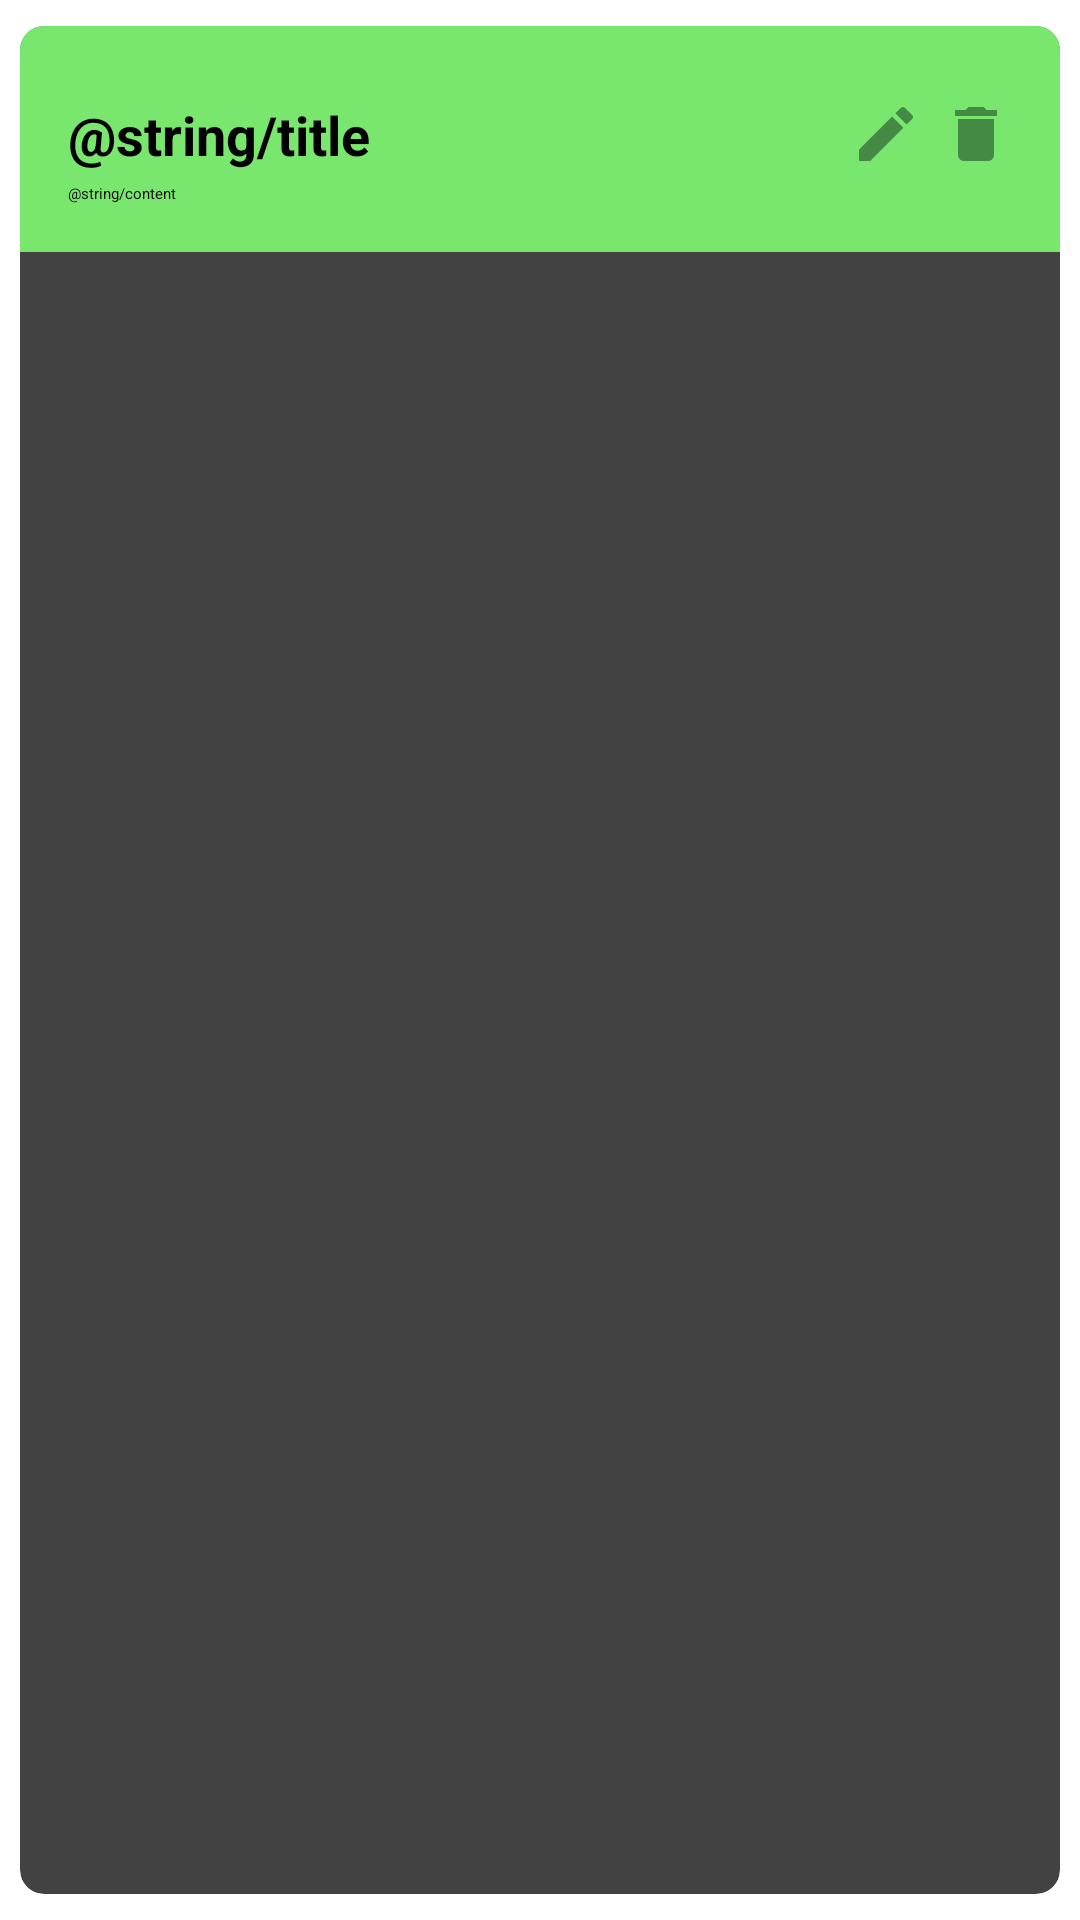

Write the Android layout XML for this screen, with the resource values it uses.
<!-- AndroidManifest.xml: application theme Theme.AndriodMapplication -->
<!-- res/layout/task_item.xml -->
<?xml version="1.0" encoding="utf-8"?>
<androidx.cardview.widget.CardView xmlns:android="http://schemas.android.com/apk/res/android"
    android:layout_width="match_parent"
    android:layout_height="wrap_content"
    xmlns:app="http://schemas.android.com/apk/res-auto"
    app:cardCornerRadius="8dp"
    app:cardElevation="4dp"
    android:background="@color/cardview_dark_background"
    app:cardUseCompatPadding="true">

    <LinearLayout
        android:layout_width="match_parent"
        android:layout_height="wrap_content"
        android:orientation="vertical"
        android:background="@color/aqua"
        android:padding="16dp">

        <RelativeLayout
            android:layout_width="match_parent"
            android:layout_height="wrap_content"
            android:orientation="horizontal"
            android:layout_marginTop="8dp">

            <TextView
                android:id="@+id/titleTextView"
                android:layout_width="wrap_content"
                android:layout_height="wrap_content"
                android:text="@string/title"
                android:textColor="@color/black"
                android:textSize="18sp"
                android:textStyle="bold" />

            <ImageView
                android:id="@+id/updateButton"
                android:layout_width="24dp"
                android:layout_height="24dp"
                android:layout_alignParentEnd="true"
                android:layout_marginEnd="30dp"
                android:src="@drawable/baseline_edit_24"/>

            <ImageView
                android:id="@+id/deleteButton"
                android:layout_width="24dp"
                android:layout_height="24dp"
                android:layout_alignParentEnd="true"
                android:src="@drawable/baseline_delete_24" />

        </RelativeLayout>

        <TextView
            android:id="@+id/contentTextView"
            android:layout_width="wrap_content"
            android:layout_height="wrap_content"
            android:text="@string/content"
            android:maxLines="3"
            android:textColor="@color/black"
            android:layout_marginTop="4dp" />

    </LinearLayout>

</androidx.cardview.widget.CardView>
<!-- resources referenced by this layout -->
<resources>
  <color name="aqua">#79E66D</color>
  <color name="black">#FF000000</color>
  <!-- drawable baseline_delete_24 (drawable) -->
  <vector android:height="24dp" android:tint="#448944"
      android:viewportHeight="24" android:viewportWidth="24"
      android:width="24dp" xmlns:android="http://schemas.android.com/apk/res/android">
      <path android:fillColor="@android:color/white" android:pathData="M6,19c0,1.1 0.9,2 2,2h8c1.1,0 2,-0.9 2,-2V7H6v12zM19,4h-3.5l-1,-1h-5l-1,1H5v2h14V4z"/>
  </vector>
  <!-- drawable baseline_edit_24 (drawable) -->
  <vector android:height="24dp" android:tint="#448944"
      android:viewportHeight="24" android:viewportWidth="24"
      android:width="24dp" xmlns:android="http://schemas.android.com/apk/res/android">
      <path android:fillColor="@android:color/white" android:pathData="M3,17.25V21h3.75L17.81,9.94l-3.75,-3.75L3,17.25zM20.71,7.04c0.39,-0.39 0.39,-1.02 0,-1.41l-2.34,-2.34c-0.39,-0.39 -1.02,-0.39 -1.41,0l-1.83,1.83 3.75,3.75 1.83,-1.83z"/>
  </vector>
</resources>
